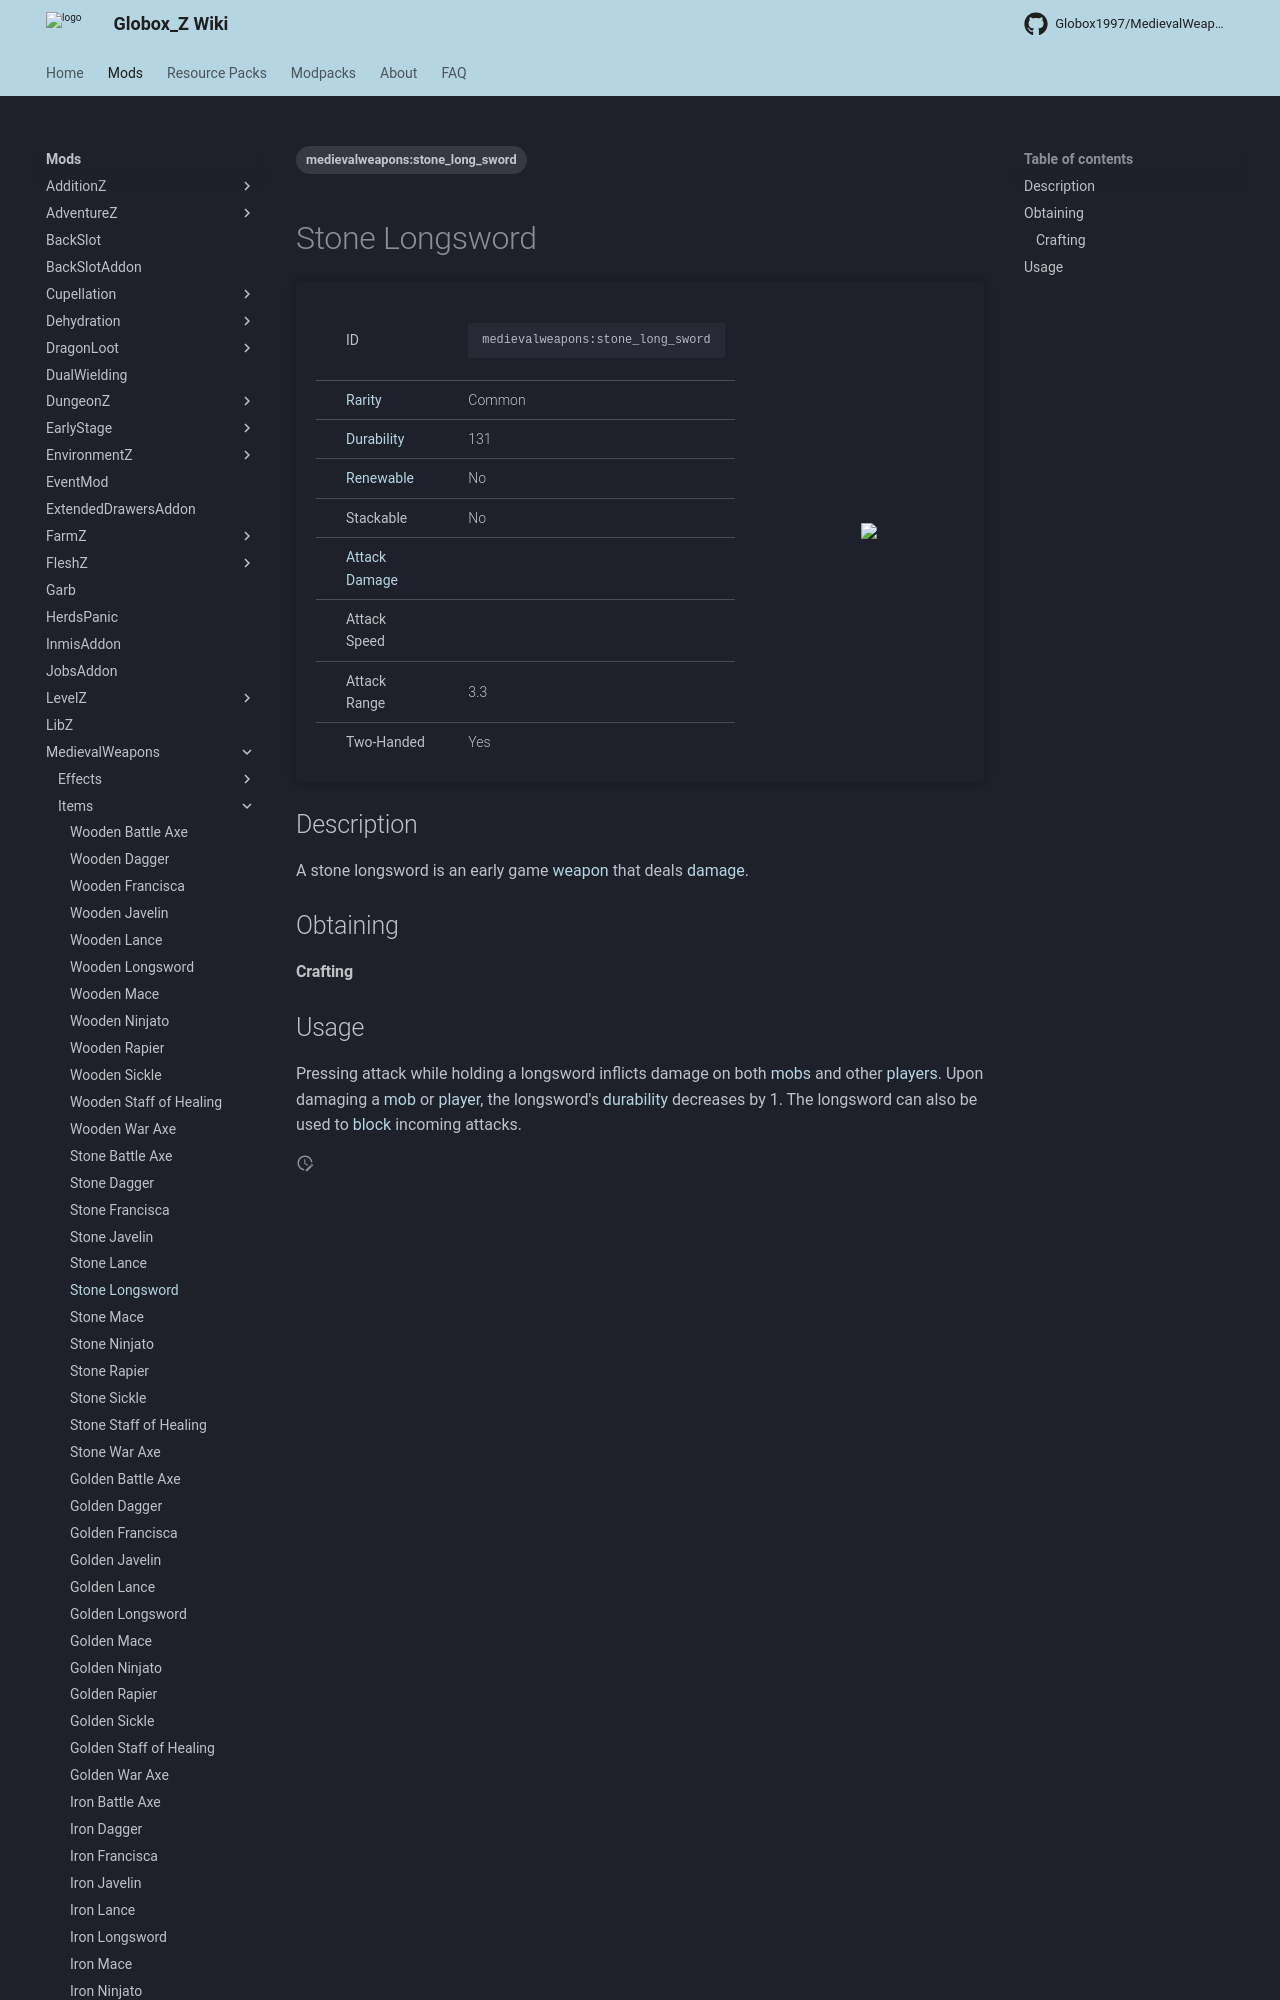

repository: Globox1997/wiki · page: mods/MedievalWeapons/Items/Stone_Longsword/index.html · generator: mkdocs

---
title: Stone Longsword
project: medievalweapons
summary: medievalweapons item stone longsword
tags:
    - medievalweapons:stone_long_sword
---
# Stone Longsword
<div class="main_table">
<div class="left_main_table">
<table class="left_table">
    <tbody>
        <tr>
            <td class="first-column">ID</td>
            <td class="second-column">
            ```
            medievalweapons:stone_long_sword
            ```
            </td>
        </tr>
        <tr id="linear-top">
            <td class="first-column"><a href="https://minecraft.wiki/w/Rarity" target="_blank">Rarity</a></td>
            <td class="second-column">Common</td>
        </tr>
        <tr id="linear-top">
            <td class="first-column"><a href="https://minecraft.wiki/w/Durability" target="_blank">Durability</a></td>
            <td class="second-column">131</td>
        </tr>
        <tr id="linear-top">
            <td class="first-column"><a href="https://minecraft.wiki/w/Renewable_resource" target="_blank">Renewable</a></td>
            <td class="second-column">No</td>
        </tr>
        <tr id="linear-top">
            <td class="first-column">Stackable</td>
            <td class="second-column">No</td>
        </tr>
        <tr id="linear-top">
            <td class="first-column"><a href="https://minecraft.wiki/w/Damage" target="_blank">Attack Damage</a></td>
            <td class="second-column icon-element" icon-count="8" icon-id="melee" icon-exclusive></td>
        </tr>
        <tr id="linear-top">
            <td class="first-column">Attack Speed</td>
            <td class="second-column icon-element" icon-count="1" icon-id="melee_speed" icon-exclusive></td>
        </tr>
        <tr id="linear-top">
            <td class="first-column">Attack Range</td>
